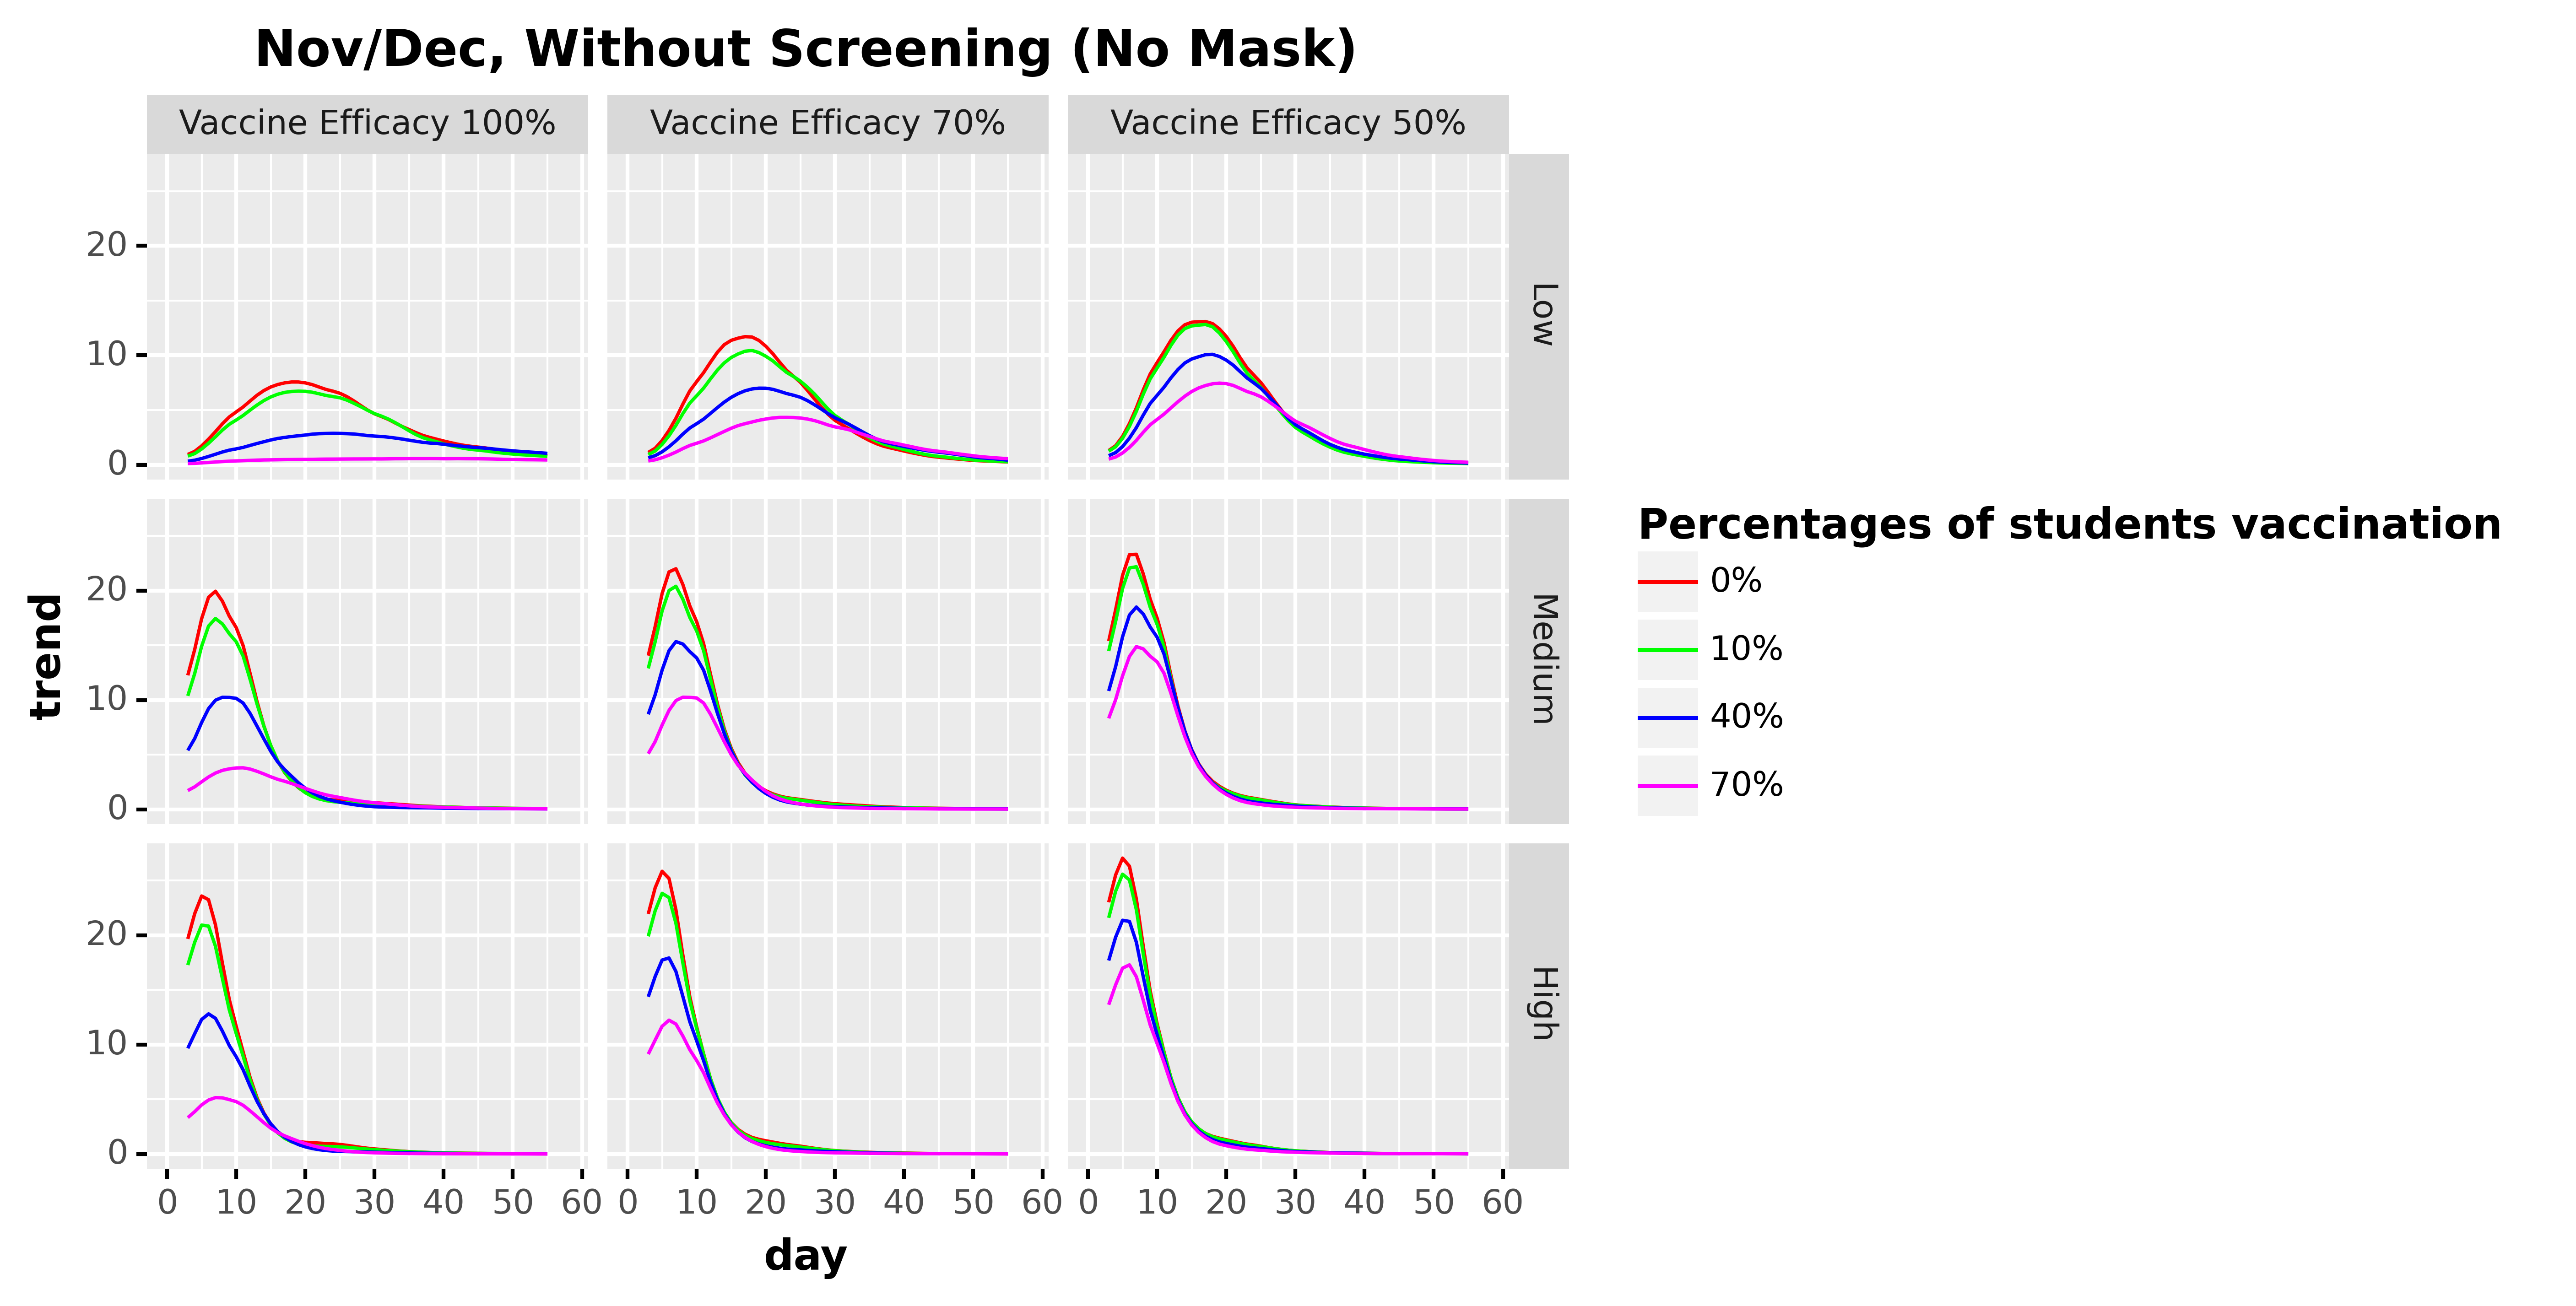

Source data for this figure (header and first rows):
, day, values, values_type, type, type_pretty, vaccine_efficacy, prevalence
59, 0.0, , trend, Total infected derivative spline, 0%, Vaccine Efficacy 100%, Low
60, 1.0, , trend, Total infected derivative spline, 0%, Vaccine Efficacy 100%, Low
61, 2.0, , trend, Total infected derivative spline, 0%, Vaccine Efficacy 100%, Low
62, 3.0, 0.9349, trend, Total infected derivative spline, 0%, Vaccine Efficacy 100%, Low
63, 4.0, 1.221, trend, Total infected derivative spline, 0%, Vaccine Efficacy 100%, Low
64, 5.0, 1.718, trend, Total infected derivative spline, 0%, Vaccine Efficacy 100%, Low
65, 6.0, 2.337, trend, Total infected derivative spline, 0%, Vaccine Efficacy 100%, Low
66, 7.0, 3.02, trend, Total infected derivative spline, 0%, Vaccine Efficacy 100%, Low
67, 8.0, 3.739, trend, Total infected derivative spline, 0%, Vaccine Efficacy 100%, Low
68, 9.0, 4.368, trend, Total infected derivative spline, 0%, Vaccine Efficacy 100%, Low
69, 10.0, 4.826, trend, Total infected derivative spline, 0%, Vaccine Efficacy 100%, Low
70, 11.0, 5.279, trend, Total infected derivative spline, 0%, Vaccine Efficacy 100%, Low
71, 12.0, 5.821, trend, Total infected derivative spline, 0%, Vaccine Efficacy 100%, Low
72, 13.0, 6.346, trend, Total infected derivative spline, 0%, Vaccine Efficacy 100%, Low
73, 14.0, 6.781, trend, Total infected derivative spline, 0%, Vaccine Efficacy 100%, Low
74, 15.0, 7.106, trend, Total infected derivative spline, 0%, Vaccine Efficacy 100%, Low
75, 16.0, 7.33, trend, Total infected derivative spline, 0%, Vaccine Efficacy 100%, Low
76, 17.0, 7.48, trend, Total infected derivative spline, 0%, Vaccine Efficacy 100%, Low
77, 18.0, 7.561, trend, Total infected derivative spline, 0%, Vaccine Efficacy 100%, Low
78, 19.0, 7.56, trend, Total infected derivative spline, 0%, Vaccine Efficacy 100%, Low
79, 20.0, 7.478, trend, Total infected derivative spline, 0%, Vaccine Efficacy 100%, Low
80, 21.0, 7.321, trend, Total infected derivative spline, 0%, Vaccine Efficacy 100%, Low
81, 22.0, 7.097, trend, Total infected derivative spline, 0%, Vaccine Efficacy 100%, Low
82, 23.0, 6.877, trend, Total infected derivative spline, 0%, Vaccine Efficacy 100%, Low
83, 24.0, 6.72, trend, Total infected derivative spline, 0%, Vaccine Efficacy 100%, Low
84, 25.0, 6.528, trend, Total infected derivative spline, 0%, Vaccine Efficacy 100%, Low
85, 26.0, 6.226, trend, Total infected derivative spline, 0%, Vaccine Efficacy 100%, Low
86, 27.0, 5.838, trend, Total infected derivative spline, 0%, Vaccine Efficacy 100%, Low
87, 28.0, 5.409, trend, Total infected derivative spline, 0%, Vaccine Efficacy 100%, Low
88, 29.0, 4.993, trend, Total infected derivative spline, 0%, Vaccine Efficacy 100%, Low
89, 30.0, 4.651, trend, Total infected derivative spline, 0%, Vaccine Efficacy 100%, Low
90, 31.0, 4.404, trend, Total infected derivative spline, 0%, Vaccine Efficacy 100%, Low
91, 32.0, 4.142, trend, Total infected derivative spline, 0%, Vaccine Efficacy 100%, Low
92, 33.0, 3.81, trend, Total infected derivative spline, 0%, Vaccine Efficacy 100%, Low
93, 34.0, 3.49, trend, Total infected derivative spline, 0%, Vaccine Efficacy 100%, Low
94, 35.0, 3.213, trend, Total infected derivative spline, 0%, Vaccine Efficacy 100%, Low
95, 36.0, 2.931, trend, Total infected derivative spline, 0%, Vaccine Efficacy 100%, Low
96, 37.0, 2.676, trend, Total infected derivative spline, 0%, Vaccine Efficacy 100%, Low
97, 38.0, 2.492, trend, Total infected derivative spline, 0%, Vaccine Efficacy 100%, Low
98, 39.0, 2.327, trend, Total infected derivative spline, 0%, Vaccine Efficacy 100%, Low
99, 40.0, 2.164, trend, Total infected derivative spline, 0%, Vaccine Efficacy 100%, Low
100, 41.0, 2.018, trend, Total infected derivative spline, 0%, Vaccine Efficacy 100%, Low
101, 42.0, 1.878, trend, Total infected derivative spline, 0%, Vaccine Efficacy 100%, Low
102, 43.0, 1.763, trend, Total infected derivative spline, 0%, Vaccine Efficacy 100%, Low
103, 44.0, 1.677, trend, Total infected derivative spline, 0%, Vaccine Efficacy 100%, Low
104, 45.0, 1.607, trend, Total infected derivative spline, 0%, Vaccine Efficacy 100%, Low
105, 46.0, 1.536, trend, Total infected derivative spline, 0%, Vaccine Efficacy 100%, Low
106, 47.0, 1.436, trend, Total infected derivative spline, 0%, Vaccine Efficacy 100%, Low
107, 48.0, 1.322, trend, Total infected derivative spline, 0%, Vaccine Efficacy 100%, Low
108, 49.0, 1.214, trend, Total infected derivative spline, 0%, Vaccine Efficacy 100%, Low
109, 50.0, 1.11, trend, Total infected derivative spline, 0%, Vaccine Efficacy 100%, Low
110, 51.0, 1.028, trend, Total infected derivative spline, 0%, Vaccine Efficacy 100%, Low
111, 52.0, 0.9754, trend, Total infected derivative spline, 0%, Vaccine Efficacy 100%, Low
112, 53.0, 0.9162, trend, Total infected derivative spline, 0%, Vaccine Efficacy 100%, Low
113, 54.0, 0.8483, trend, Total infected derivative spline, 0%, Vaccine Efficacy 100%, Low
114, 55.0, 0.7927, trend, Total infected derivative spline, 0%, Vaccine Efficacy 100%, Low
115, 56.0, , trend, Total infected derivative spline, 0%, Vaccine Efficacy 100%, Low
116, 57.0, , trend, Total infected derivative spline, 0%, Vaccine Efficacy 100%, Low
117, 58.0, , trend, Total infected derivative spline, 0%, Vaccine Efficacy 100%, Low
295, 0.0, , trend, Total infected derivative spline, 10%, Vaccine Efficacy 100%, Low
... 2,064 more rows
